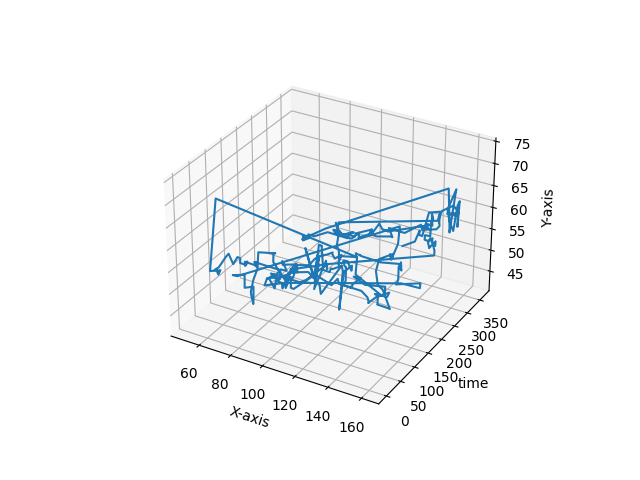

Source data for this figure (header and first rows):
149, 79
140, 75
141, 74
141, 72
140, 70
141, 69
141, 67
141, 67
142, 68
141, 67
140, 66
140, 65
136, 64
135, 64
134, 63
130, 63
129, 68
129, 68
127, 68
125, 62
125, 62
126, 66
123, 60
118, 66
123, 60
126, 65
123, 59
123, 59
125, 63
122, 57
129, 64
129, 63
129, 63
129, 62
129, 63
116, 58
112, 57
96, 57
99, 56
96, 56
99, 58
99, 58
83, 58
84, 57
84, 58
83, 57
83, 57
76, 57
76, 56
77, 57
77, 57
76, 56
72, 56
72, 57
70, 57
67, 55
64, 57
62, 56
57, 53
54, 52
55, 52
... 302 more rows
